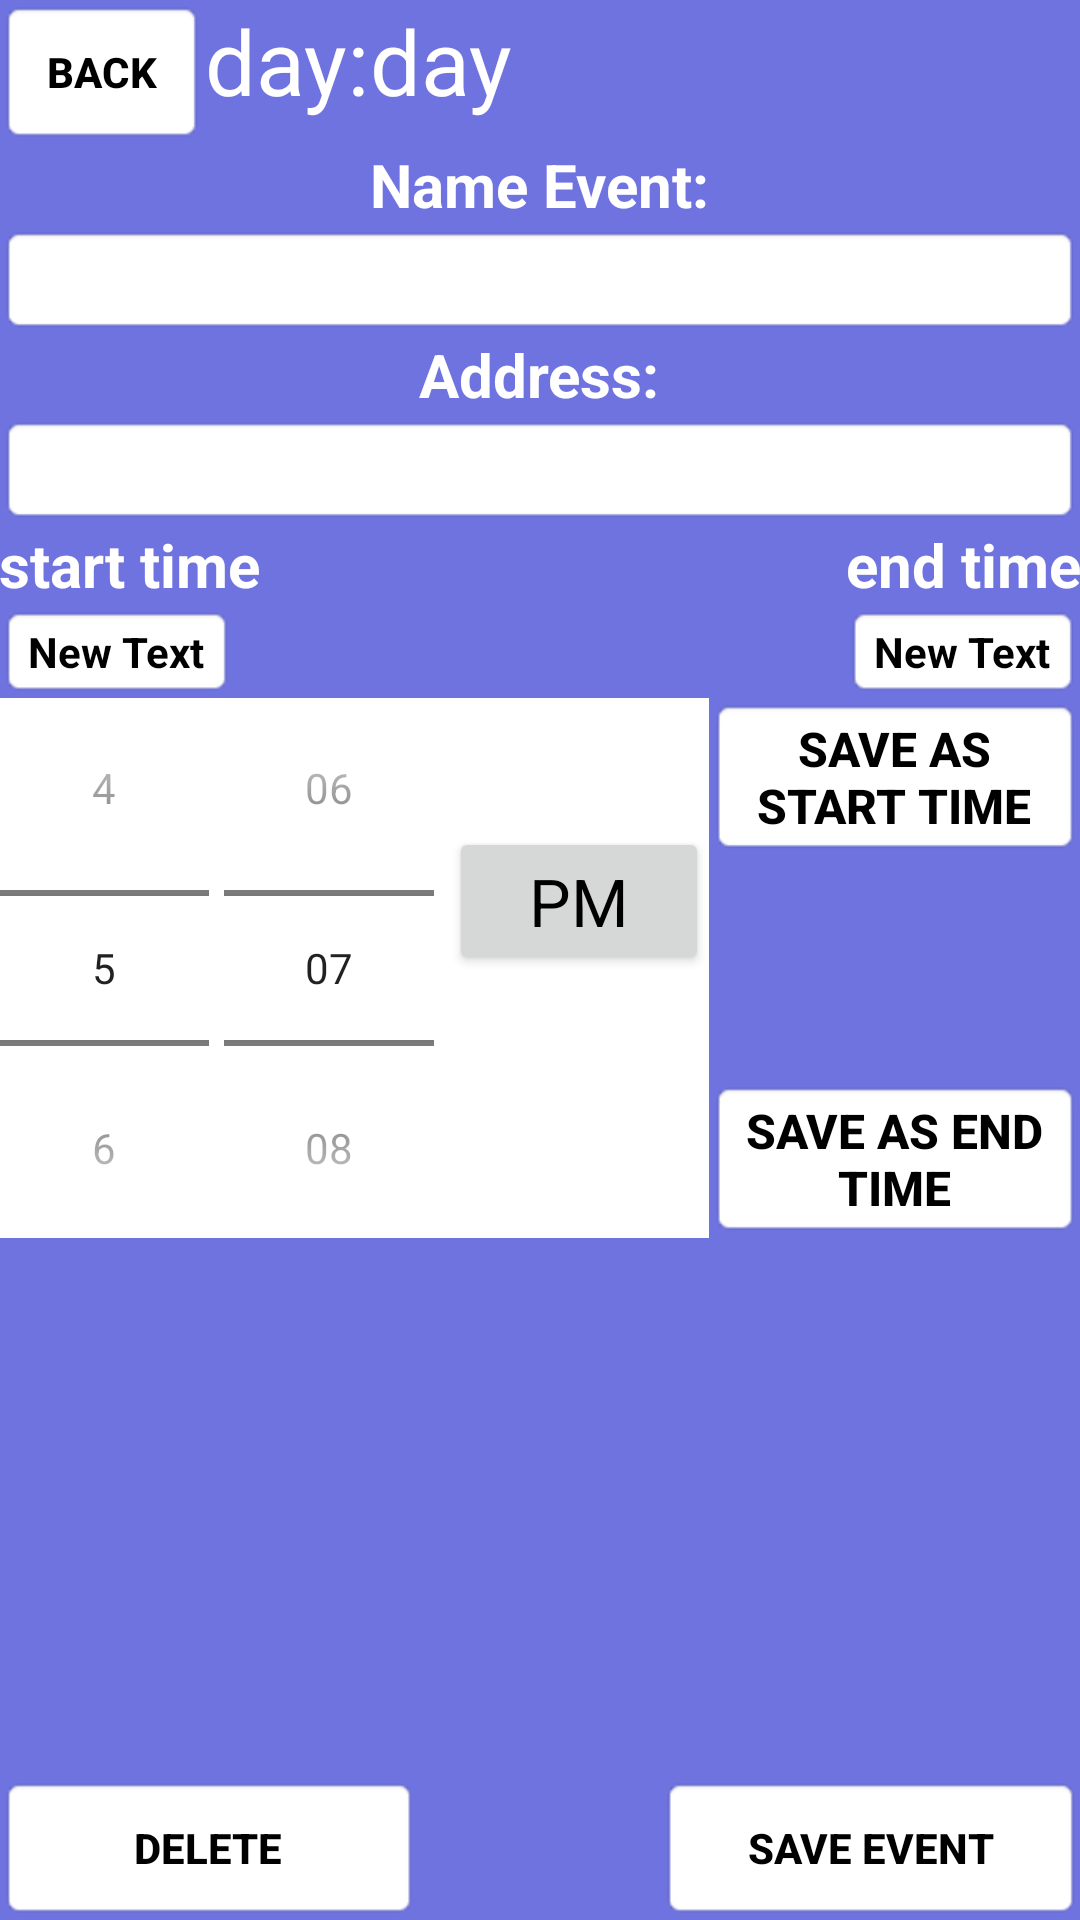

Layout XML and referenced resources for this Android screen:
<!-- AndroidManifest.xml: application theme AppTheme -->
<!-- res/layout/schedule__event1.xml -->
<RelativeLayout xmlns:android="http://schemas.android.com/apk/res/android"
    xmlns:tools="http://schemas.android.com/tools" android:layout_width="match_parent"
    android:layout_height="match_parent" android:paddingLeft="@dimen/activity_horizontal_margin"
    android:paddingRight="@dimen/activity_horizontal_margin"
    android:paddingTop="@dimen/activity_vertical_margin"
    android:paddingBottom="@dimen/activity_vertical_margin"
    tools:context="projact.finalprojact.projact.Schedule_Event1"
    android:background="#6f73e0">
    <TextView
        android:layout_width="wrap_content"
        android:layout_height="wrap_content"
        android:text="Name Event:"
        android:id="@+id/textView1"
        android:textSize="20sp"
        android:gravity="center"
        android:textColor="#ffffff"
        android:layout_below="@+id/BackToManageEvent"
        android:layout_centerHorizontal="true"
        android:textStyle="bold" />

    <TextView
        android:layout_width="wrap_content"
        android:layout_height="wrap_content"
        android:text="day:"
        android:id="@+id/textView16"
        android:textSize="30sp"
        android:textColor="#ffffffff"
        android:layout_alignParentTop="true"
        android:layout_toStartOf="@+id/textView1" />

    <EditText
        android:layout_width="wrap_content"
        android:layout_height="wrap_content"
        android:id="@+id/event_name"
        android:background="@android:drawable/editbox_background_normal"
        android:layout_below="@+id/textView1"
        android:layout_alignParentStart="true"
        android:layout_alignParentEnd="true"
        android:textColor="#000000"
        android:textStyle="bold" />

    <Button
        android:layout_width="180dp"
        android:layout_height="wrap_content"
        android:text="Save event"
        android:id="@+id/Event_Save_btn"
        android:background="@android:drawable/editbox_background_normal"
        android:visibility="visible"
        android:textColor="#000000"
        android:layout_alignParentBottom="true"
        android:layout_toEndOf="@+id/textView20"
        android:textStyle="bold" />

    <TextView
        android:layout_width="wrap_content"
        android:layout_height="wrap_content"
        android:text="Address:"
        android:id="@+id/textView20"
        android:textSize="20sp"
        android:textColor="#ffffff"
        android:layout_below="@+id/event_name"
        android:layout_centerHorizontal="true"
        android:textStyle="bold" />

    <EditText
        android:layout_width="wrap_content"
        android:layout_height="wrap_content"
        android:id="@+id/event_address"
        android:background="@android:drawable/editbox_background_normal"
        android:layout_below="@+id/textView20"
        android:layout_alignParentStart="true"
        android:layout_alignParentEnd="true"
        android:textColor="#000000"
        android:textStyle="bold" />

    <TextView
        android:layout_width="wrap_content"
        android:layout_height="wrap_content"
        android:id="@+id/eventday"
        android:textSize="30sp"
        android:layout_alignBaseline="@+id/textView16"
        android:layout_alignBottom="@+id/textView16"
        android:layout_toEndOf="@+id/textView16"
        android:text="day"
        android:textColor="#ffffffff" />

    <Button
        android:layout_width="180dp"
        android:layout_height="wrap_content"
        android:text="Delete"
        android:id="@+id/Event_delete_btn"
        android:background="@android:drawable/editbox_background_normal"
        android:visibility="visible"
        android:textColor="#000000"
        android:layout_alignParentBottom="true"
        android:layout_toStartOf="@+id/textView20"
        android:textStyle="bold" />

    <TextView
        android:layout_width="wrap_content"
        android:layout_height="wrap_content"
        android:text="New Text"
        android:id="@+id/event_start_txt"
        android:textColor="#000000"
        android:layout_below="@+id/textView19"
        android:layout_alignParentStart="true"
        android:background="@android:drawable/editbox_background_normal"
        android:textStyle="bold" />

    <TextView
        android:layout_width="wrap_content"
        android:layout_height="wrap_content"
        android:text="New Text"
        android:id="@+id/event__end_txt"
        android:textColor="#000000"
        android:layout_below="@+id/textView21"
        android:layout_alignEnd="@+id/textView21"
        android:background="@android:drawable/editbox_background_normal"
        android:textStyle="bold" />

    <Button
        android:layout_width="180dp"
        android:layout_height="wrap_content"
        android:id="@+id/BackToManageEvent"
        android:visibility="visible"
        android:textColor="#000000"
        android:layout_alignParentTop="true"
        android:layout_alignParentStart="true"
        android:layout_toStartOf="@+id/textView16"
        android:background="@android:drawable/editbox_background_normal"
        android:text="back"
        android:textStyle="bold" />

    <TextView
        android:layout_width="wrap_content"
        android:layout_height="wrap_content"
        android:text="start time"
        android:id="@+id/textView19"
        android:textSize="20sp"
        android:layout_below="@+id/event_address"
        android:layout_alignParentStart="true"
        android:textStyle="bold"
        android:textColor="#ffffff" />

    <TextView
        android:layout_width="wrap_content"
        android:layout_height="wrap_content"
        android:text="end time"
        android:id="@+id/textView21"
        android:textSize="20sp"
        android:layout_alignTop="@+id/textView19"
        android:layout_alignParentEnd="true"
        android:textStyle="bold"
        android:textColor="#ffffff" />

    <Button
        android:layout_width="wrap_content"
        android:layout_height="wrap_content"
        android:text="save as start time"
        android:id="@+id/Event_Show_startbtn"
        android:textSize="16sp"
        android:background="@android:drawable/editbox_background_normal"
        android:layout_below="@+id/event__end_txt"
        android:layout_alignRight="@+id/event__end_txt"
        android:layout_alignEnd="@+id/event__end_txt"
        android:layout_toRightOf="@+id/textView1"
        android:layout_toEndOf="@+id/textView1"
        android:textColor="#000000"
        android:textStyle="bold" />

    <Button
        android:layout_width="wrap_content"
        android:layout_height="wrap_content"
        android:text="save as end time"
        android:id="@+id/Event_Show_endtime"
        android:textSize="16sp"
        android:background="@android:drawable/editbox_background_normal"
        android:layout_alignBottom="@+id/timePicker"
        android:layout_alignParentRight="true"
        android:layout_alignParentEnd="true"
        android:layout_toRightOf="@+id/textView1"
        android:layout_toEndOf="@+id/textView1"
        android:textColor="#000000"
        android:textStyle="bold" />

    <TimePicker
        android:layout_width="wrap_content"
        android:layout_height="wrap_content"
        android:id="@+id/timePicker"
        android:background="#ffffffff"
        android:layout_below="@+id/event_start_txt"
        android:layout_alignRight="@+id/textView1"
        android:layout_alignEnd="@+id/textView1" />
</RelativeLayout>
<!-- resources referenced by this layout -->
<resources>
  <style name="AppTheme" parent="Theme.AppCompat.Light.DarkActionBar">
          
      </style>
</resources>
